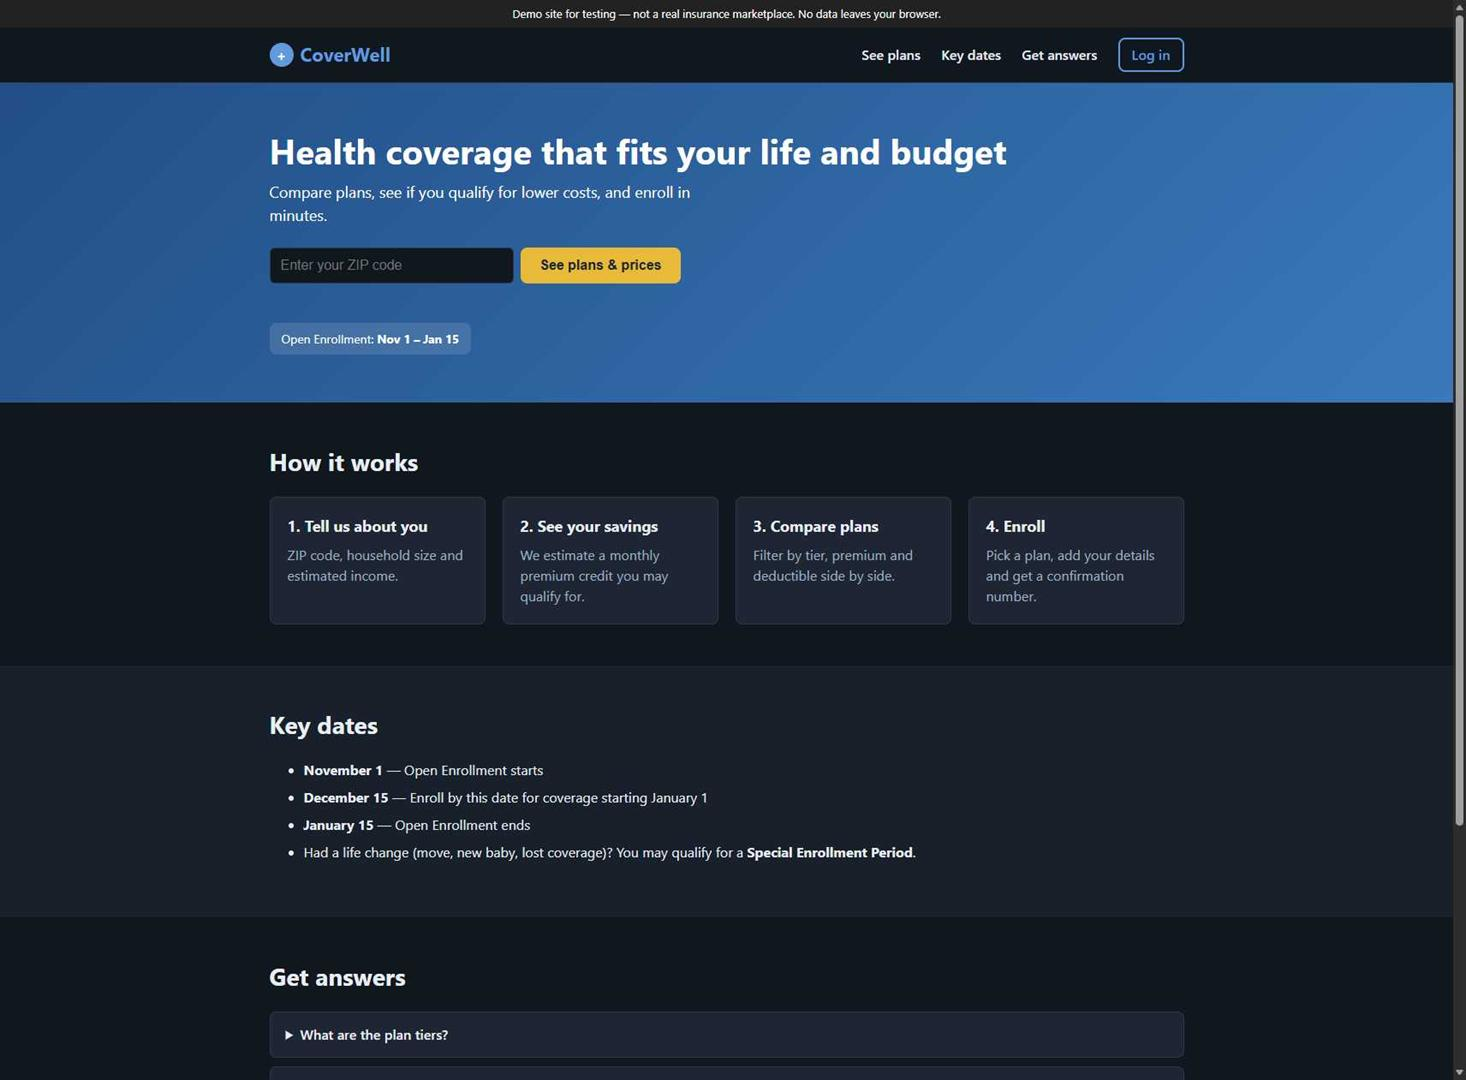
Task: Test Automation Project
Workflow: CoverWellEnrollmentTest

Step 1: Use Browser CoverWell Marketplace in window 'CoverWell Marketplace' (msedge.exe)
